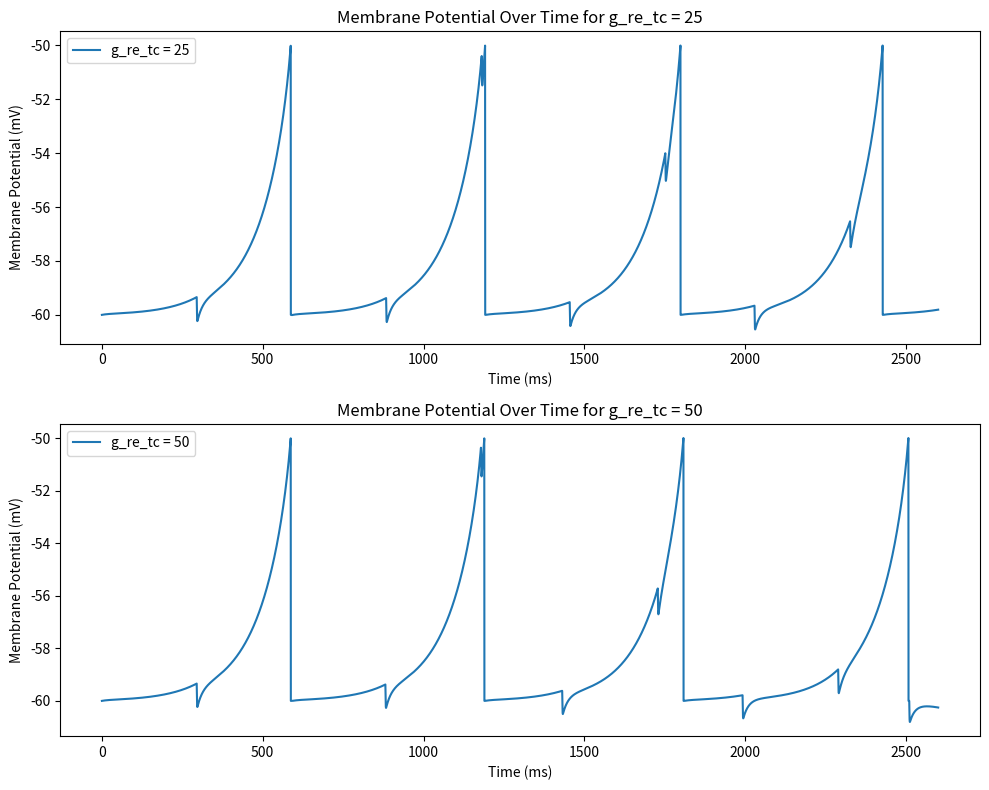

The script that saved this image:
import numpy as np
import matplotlib.pyplot as plt

# Model parameters for TC and RE neurons
C_m = 1000  # membrane capacitance (pF)
g_L = 50  # leak conductance (nS)
E_L = -60  # resting potential (mV)
Delta_T = 2.5  # slope factor (mV)
V_th = -50  # spike threshold (mV)
V_reset = -60  # reset potential (mV)
t_ref = 2.5  # refractory period (ms)
tau_w = 600  # adaptation time constant for TC (ms)
a_tc = 200  # subthreshold adaptation for TC (nS)
a_re = 400  # subthreshold adaptation for RE (nS)
b_tc = 0  # spike-triggered adaptation for TC (pA)
b_re = 20  # spike-triggered adaptation for RE (pA)
tau_decay_exc = 5  # synaptic decay time constant excitatory synapse (ms)
tau_rise_exc = 0.4  # synaptic rise time constant excitatory synapse (ms)
tau_decay_inh = 20  # synaptic decay time constant for inhibitory synapse (ms)
tau_rise_inh = 0.4  # synaptic rise time constant inhibitory synapse (ms)

E_L_exc = -80 # reversal potential of the synapse (mV)
E_L_inh = 0 # reversal potential of the synapse (mV)

g_tc_re = 50  # synaptic strength from TC to RE (μS)
g_re_tc = 500  # synaptic strength from RE to TC (μS)

# simulation parameters
T = 3000  # simulation time (ms)
dt = 0.1  # time step for the simulation (ms)
time = np.arange(0, T+dt, dt)

# Initialize variables

V_m_tc = E_L * np.ones(len(time))  # membrane potential of TC (mV)
w_tc = np.zeros(len(time))  # adaptation variable of TC (pA)

V_m_re = E_L * np.ones(len(time))  # membrane potential of RE (mV)
w_re = np.zeros(len(time))  # adaptation variable of RE (pA)

last_spike_time_tc = -np.inf  # last spike time of TC
last_spike_time_re = -np.inf  # last spike time of RE

S_tc_re = np.zeros(len(time))  # synaptic conductance from TC to RE
S_re_tc = np.zeros(len(time))  # synaptic conductance from RE to TC


# Define stimulation times and duration
stim_times = [10, 50]  # times of stimulation (ms)
t_stim = 10  # duration of each stimulation (ms)
I_stim_tc = 100 # stimulus current for TC (pA)

def is_stim_time(t, stim_times, t_stim):
    for stim_time in stim_times:
        if stim_time <= t < stim_time + t_stim:
            return True
    return False


g_re_tc_values = [25, 50]

# Create a figure and axes for the plots
fig, axs = plt.subplots(len(g_re_tc_values), 1, figsize=(10, 8))


for idx, g_re_tc in enumerate(g_re_tc_values):
    # Reset the initial conditions for each simulation
    V_m_tc = E_L * np.ones(len(time))  # membrane potential of TC (mV)
    w_tc = np.zeros(len(time))  # adaptation variable of TC (pA)

    V_m_re = E_L * np.ones(len(time))  # membrane potential of RE (mV)
    w_re = np.zeros(len(time))  # adaptation variable of RE (pA)

    last_spike_time_tc = -np.inf  # last spike time of TC
    last_spike_time_re = -np.inf  # last spike time of RE

    S_tc_re = np.zeros(len(time))  # synaptic conductance from TC to RE
    S_re_tc = np.zeros(len(time))  # synaptic conductance from RE to TC


    # simulating the model
    for i in range(1, len(time)):
        
        t_since_last_spike_re = time[i] - last_spike_time_re + 1e-3  # 1 ms delay for TC
        t_since_last_spike_tc = time[i] - last_spike_time_tc + 1e-3  # 1 ms delay for RE
        
        S_tc_re[i] = S_tc_re[i-1] * np.exp(-t_since_last_spike_tc / tau_decay_exc) + (1 - S_tc_re[i-1]) * np.exp(-t_since_last_spike_tc / tau_rise_exc) # synaptic conductance for tc to re
        S_re_tc[i] = S_re_tc[i-1] * np.exp(-t_since_last_spike_re / tau_decay_inh) + (1 - S_re_tc[i-1]) * np.exp(-t_since_last_spike_re / tau_rise_inh) # synaptic conductance for re to tc
        
        I_stim = I_stim_tc if is_stim_time(time[i], stim_times, t_stim) else 0

        # TC neuron update
        if (time[i] - last_spike_time_tc) > t_ref:
            w_tc[i] = w_tc[i-1] + (a_tc * (V_m_tc[i-1] - E_L) - w_tc[i-1]) / tau_w * dt
            V_m_tc[i] = V_m_tc[i-1] + (dt / C_m) * (-g_L * (V_m_tc[i-1] - E_L) + g_L * Delta_T * np.exp((V_m_tc[i-1] - V_th) / Delta_T) + w_tc[i-1] - g_re_tc * S_re_tc[i] * (V_m_tc[i-1] - E_L_inh) + I_stim_tc)
            if V_m_tc[i] >= V_th:
                V_m_tc[i] = V_reset
                w_tc[i] += b_tc
                last_spike_time_tc = time[i]


        #  RE neuron update
        if (time[i] - last_spike_time_re) > t_ref:
            w_re[i] = w_re[i-1] + (a_re * (V_m_re[i-1] - E_L) - w_re[i-1]) / tau_w * dt
            V_m_re[i] = V_m_re[i-1] + (dt / C_m) * (-g_L * (V_m_re[i-1] - E_L) + g_L * Delta_T * np.exp((V_m_re[i-1] - V_th) / Delta_T) + w_re[i-1] - g_tc_re * S_tc_re[i] * (V_m_re[i-1] - E_L_exc))
            if V_m_re[i] >= V_th:
                V_m_re[i] = V_reset
                w_re[i] += b_re
                last_spike_time_re = time[i]

    idx_ms = next(i for i, t in enumerate(time) if t > 2600)

    # Plot the results for the current value of g_re_tc up to 2000 ms
    axs[idx].plot(time[:idx_ms], V_m_re[:idx_ms], label=f'g_re_tc = {g_re_tc}')
    axs[idx].set_title(f'Membrane Potential Over Time for g_re_tc = {g_re_tc}')
    axs[idx].set_xlabel('Time (ms)')
    axs[idx].set_ylabel('Membrane Potential (mV)')
    axs[idx].legend()

# Adjust the layout and show the plots
plt.tight_layout()
plt.show()